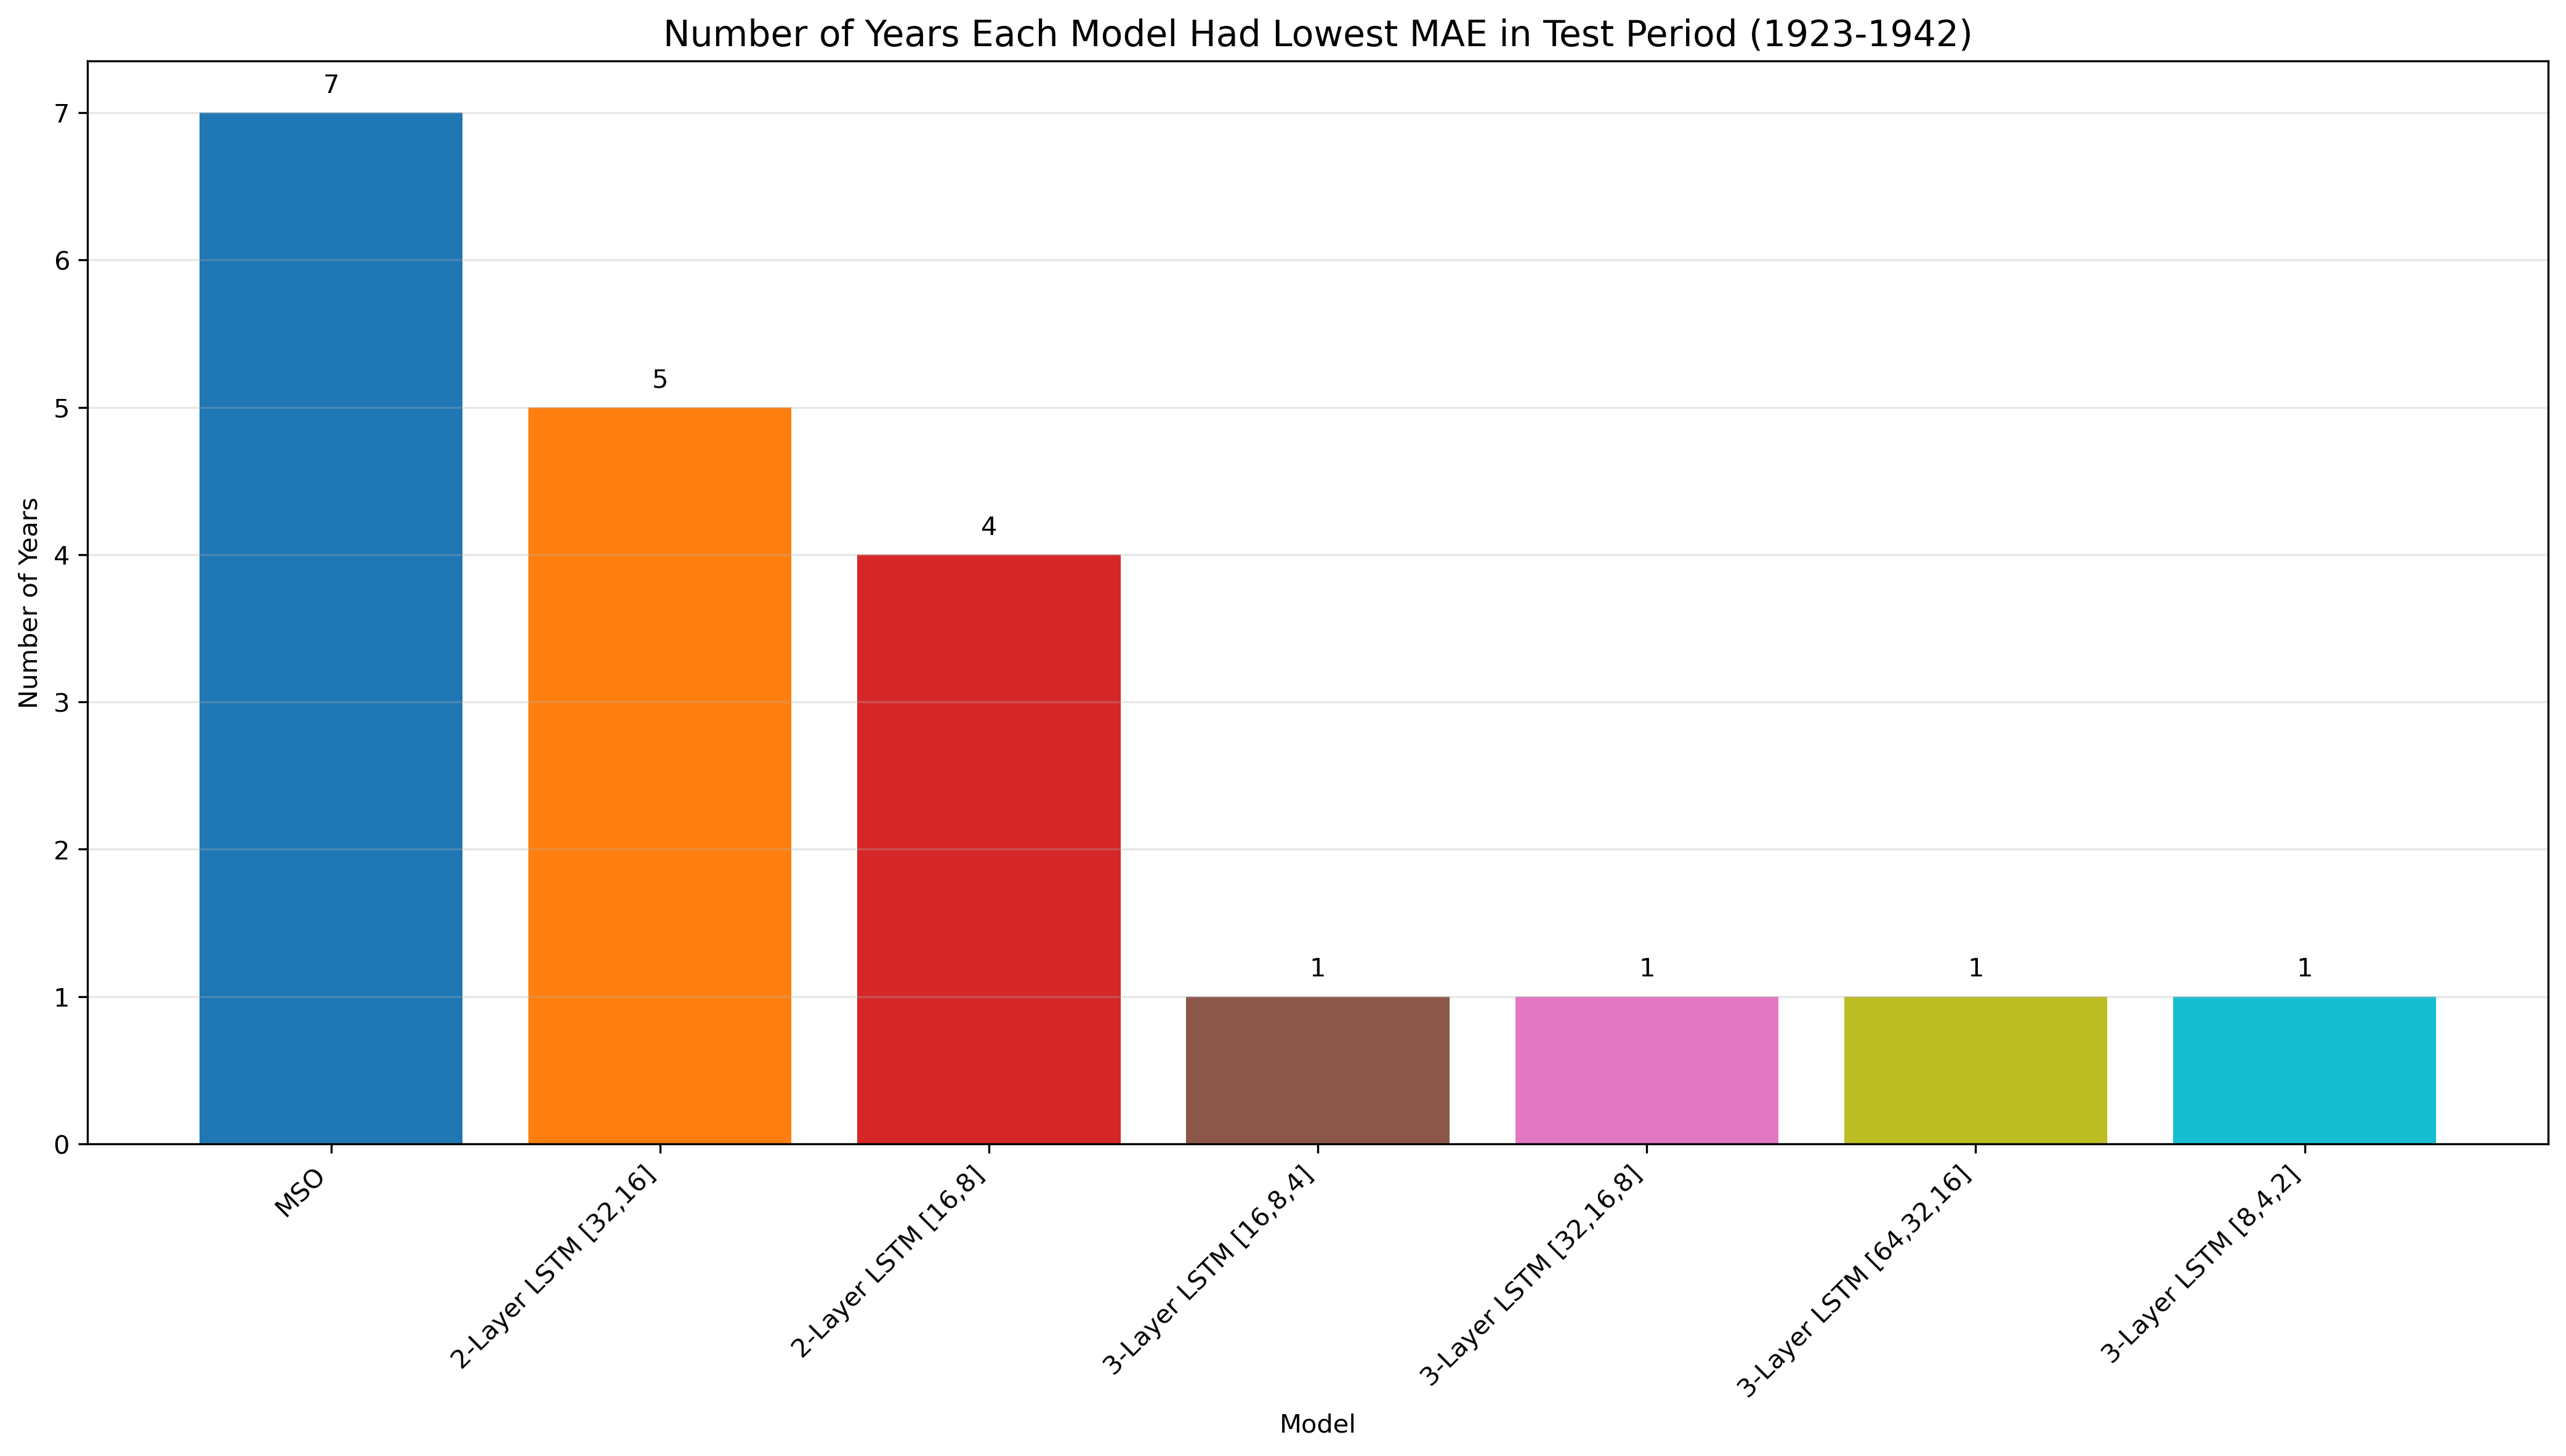

Values plotted in this chart, from the file beside it:
Model, Count, Percentage
MSO, 7, 35.0
2-Layer LSTM [32,16], 5, 25.0
2-Layer LSTM [16,8], 4, 20.0
3-Layer LSTM [16,8,4], 1, 5.0
3-Layer LSTM [32,16,8], 1, 5.0
3-Layer LSTM [64,32,16], 1, 5.0
3-Layer LSTM [8,4,2], 1, 5.0
